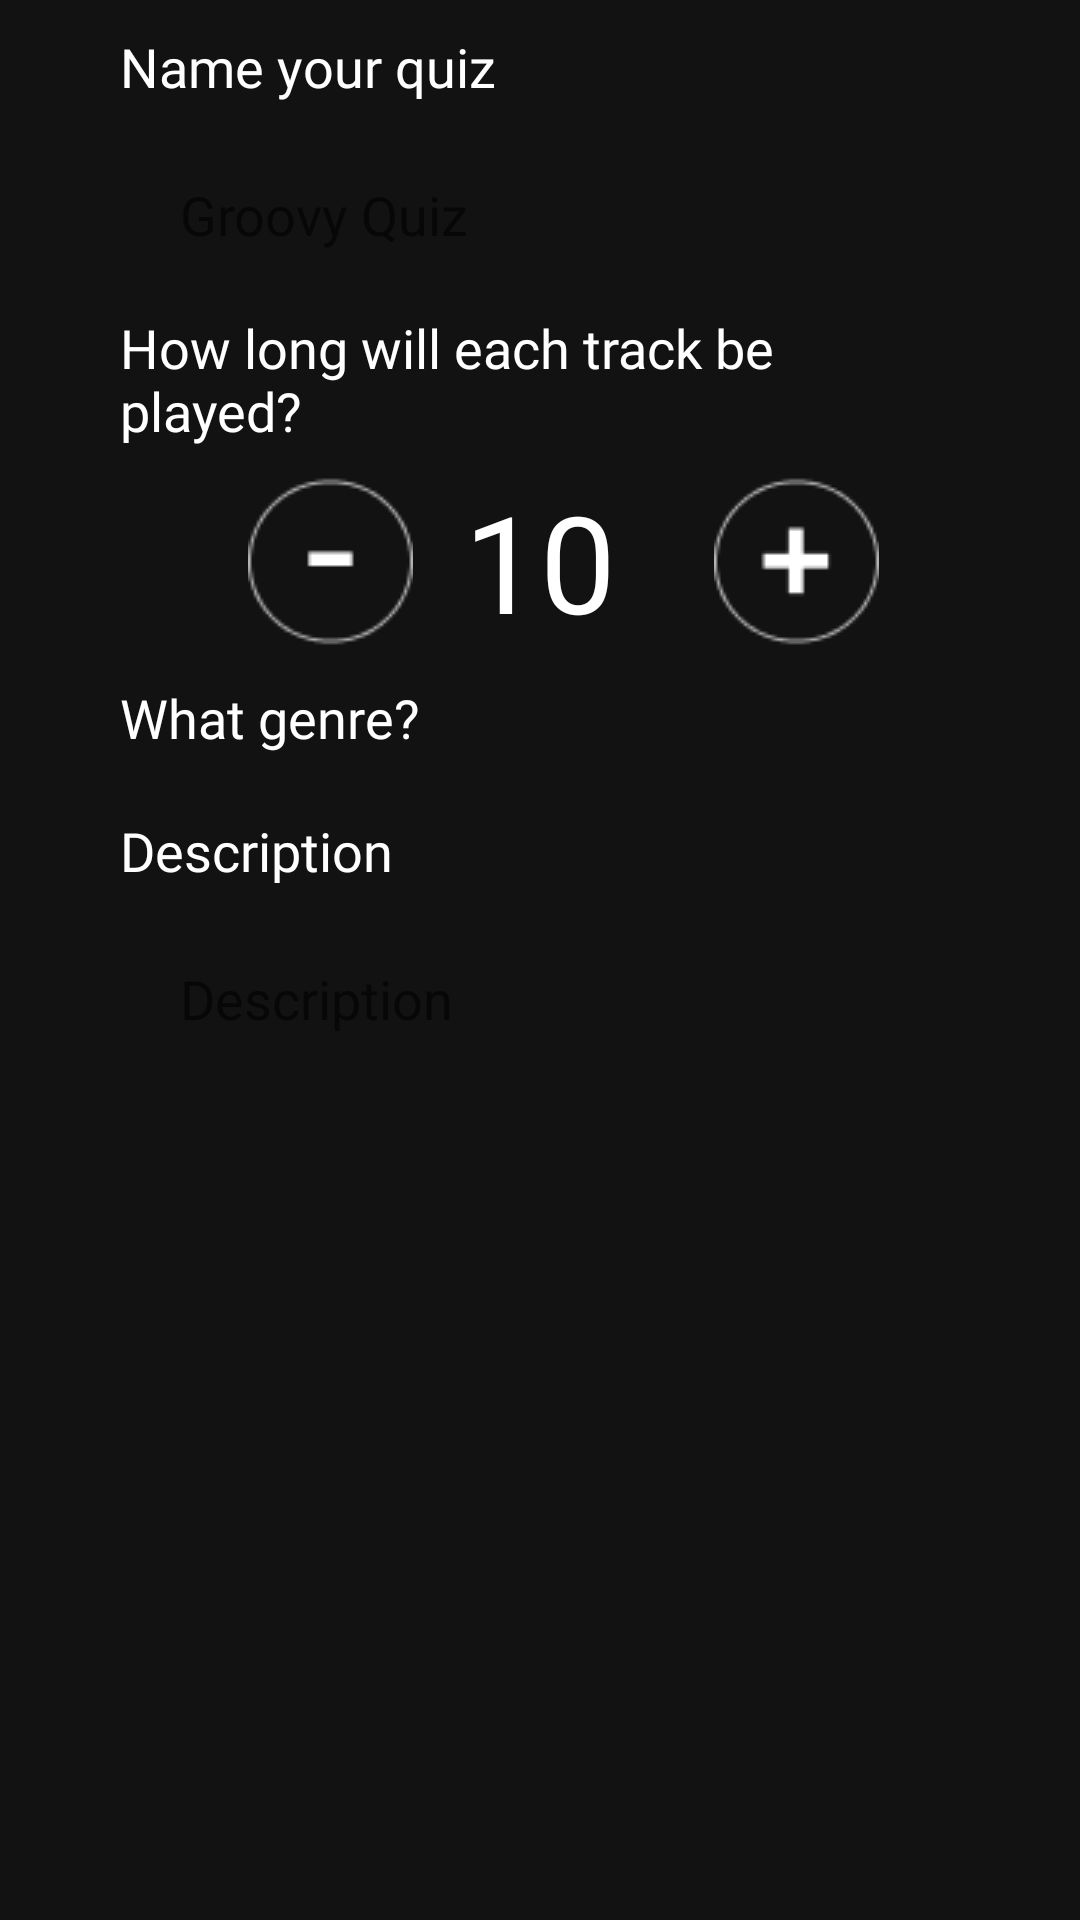

Reconstruct the res/layout file that produces this screen, plus the resources it refers to.
<!-- AndroidManifest.xml: application theme Theme.GuessTheVoice -->
<!-- res/layout/quiz_step_one.xml -->
<?xml version="1.0" encoding="utf-8"?>
<androidx.constraintlayout.widget.ConstraintLayout xmlns:android="http://schemas.android.com/apk/res/android"
    android:layout_width="match_parent"
    android:layout_height="match_parent"
    xmlns:tools="http://schemas.android.com/tools"
    android:background="@color/background"
    android:paddingHorizontal="40dp"
    xmlns:app="http://schemas.android.com/apk/res-auto"
    tools:context=".fragments.QuizStepOne">

    <TextView
        android:layout_marginTop="10dp"
        android:id="@+id/lbl_name"
        android:layout_width="match_parent"
        android:layout_height="wrap_content"
        android:text="@string/quizmaker_name_label"
        app:layout_constraintTop_toTopOf="parent"
        android:textColor="@color/white"
        android:fontFamily="@font/inter_semibold"
        android:textSize="18sp"
        />

    <EditText
        android:layout_marginVertical="10sp"
        android:id="@+id/et_quiz_name"
        android:layout_width="match_parent"
        android:layout_height="wrap_content"
        android:hint="Groovy Quiz"
        android:inputType="text"
        android:textSize="18sp"
        android:textColor="@color/background"
        android:fontFamily="@font/inter"
        app:layout_constraintTop_toBottomOf="@id/lbl_name"
        app:layout_constraintLeft_toLeftOf="parent"
        app:layout_constraintRight_toRightOf="parent"
        android:background="@drawable/rounded_edittext"
        android:paddingVertical="15sp"
        android:paddingHorizontal="20dp"
        android:maxLines="1"
        />

    <TextView
        android:id="@+id/lbl_duration"
        android:layout_width="match_parent"
        android:layout_height="wrap_content"
        android:text="@string/quizmaker_duration_label"
        android:textColor="@color/white"
        android:fontFamily="@font/inter_semibold"
        app:layout_constraintTop_toBottomOf="@+id/et_quiz_name"
        android:textSize="18sp"
        android:layout_marginVertical="5dp"
        />

    <androidx.appcompat.widget.AppCompatImageButton
        android:id="@+id/btn_minus"
        android:layout_width="60dp"
        android:layout_height="60dp"
        android:layout_marginStart="40dp"
        android:layout_marginTop="8dp"
        android:src="@drawable/minus_circle_button"
        android:background="@color/background"
        app:layout_constraintTop_toBottomOf="@id/lbl_duration"
        app:layout_constraintLeft_toLeftOf="parent"
        />

    <TextView
        android:id="@+id/duration"
        android:layout_width="wrap_content"
        android:layout_height="wrap_content"
        android:layout_marginTop="8dp"
        android:layout_marginHorizontal="30dp"
        android:text="10"
        android:textColor="@color/white"
        android:textSize="45sp"
        android:fontFamily="@font/inter_semibold"
        app:layout_constraintTop_toBottomOf="@id/lbl_duration"
        app:layout_constraintLeft_toRightOf="@id/btn_minus"
        app:layout_constraintRight_toLeftOf="@id/btn_add"
        />

    <androidx.appcompat.widget.AppCompatImageButton
        android:id="@+id/btn_add"
        android:layout_width="60dp"
        android:layout_height="60dp"
        android:layout_marginTop="8dp"
        android:layout_marginEnd="40dp"
        android:src="@drawable/add_circle_button"
        android:background="@color/background"
        app:layout_constraintTop_toBottomOf="@id/lbl_duration"
        app:layout_constraintLeft_toRightOf="@id/duration"
        app:layout_constraintRight_toRightOf="parent"
        />



    <TextView
        android:layout_marginVertical="10dp"
        android:id="@+id/lbl_genre"
        android:layout_width="match_parent"
        android:layout_height="wrap_content"
        android:text="@string/quizmaker_genre_label"
        app:layout_constraintTop_toBottomOf="@id/duration"
        android:textColor="@color/white"
        android:fontFamily="@font/inter"
        android:textSize="18sp"
        />

    <Spinner
        android:id="@+id/dropdown_genre"
        android:layout_width="match_parent"
        android:layout_height="wrap_content"
        android:spinnerMode="dialog"
        app:layout_constraintTop_toBottomOf="@id/lbl_genre"
        android:background="@drawable/rounded_edittext"
        android:gravity="left"
        android:layout_marginTop="10dp"/>

    <TextView
        android:layout_marginTop="10dp"
        android:id="@+id/lbl_description"
        android:layout_width="match_parent"
        android:layout_height="wrap_content"
        android:text="@string/quizmaker_description"
        app:layout_constraintTop_toBottomOf="@id/dropdown_genre"
        android:textColor="@color/white"
        android:fontFamily="@font/inter_semibold"
        android:textSize="18sp"
        />

    <EditText
        android:layout_marginVertical="10sp"
        android:id="@+id/et_description"
        android:layout_width="match_parent"
        android:layout_height="wrap_content"
        android:hint="Description"
        android:inputType="textMultiLine"
        android:textSize="18sp"
        android:textColor="@color/background"
        android:fontFamily="@font/inter"
        app:layout_constraintTop_toBottomOf="@id/lbl_description"
        app:layout_constraintLeft_toLeftOf="parent"
        app:layout_constraintRight_toRightOf="parent"
        android:background="@drawable/rounded_edittext"
        android:paddingVertical="15sp"
        android:paddingHorizontal="20dp"
        />

</androidx.constraintlayout.widget.ConstraintLayout>
<!-- resources referenced by this layout -->
<resources>
  <color name="background">#121212</color>
  <color name="white">#FFFFFFFF</color>
  <!-- drawable add_circle_button: png bitmap (drawable, 1295 bytes) -->
  <!-- drawable minus_circle_button: png bitmap (drawable, 1209 bytes) -->
  <string name="quizmaker_description">Description</string>
  <string name="quizmaker_duration_label">How long will each track be played?</string>
  <string name="quizmaker_genre_label">What genre?</string>
  <string name="quizmaker_name_label">Name your quiz</string>
  <style name="Theme.GuessTheVoice" parent="Theme.MaterialComponents.DayNight.NoActionBar">
          
          <item name="colorPrimary">@color/purple_500</item>
          <item name="colorPrimaryVariant">@color/purple_700</item>
          <item name="colorOnPrimary">@color/white</item>
          
          <item name="colorSecondary">@color/teal_200</item>
          <item name="colorSecondaryVariant">@color/teal_700</item>
          <item name="colorOnSecondary">@color/black</item>
          
          <item name="android:statusBarColor" tools:targetApi="l">?attr/colorPrimaryVariant</item>
          
      </style>
  <color name="purple_500">#FF6200EE</color>
  <color name="purple_700">#FF3700B3</color>
  <color name="teal_200">#FF03DAC5</color>
  <color name="teal_700">#FF018786</color>
  <color name="black">#FF000000</color>
</resources>
